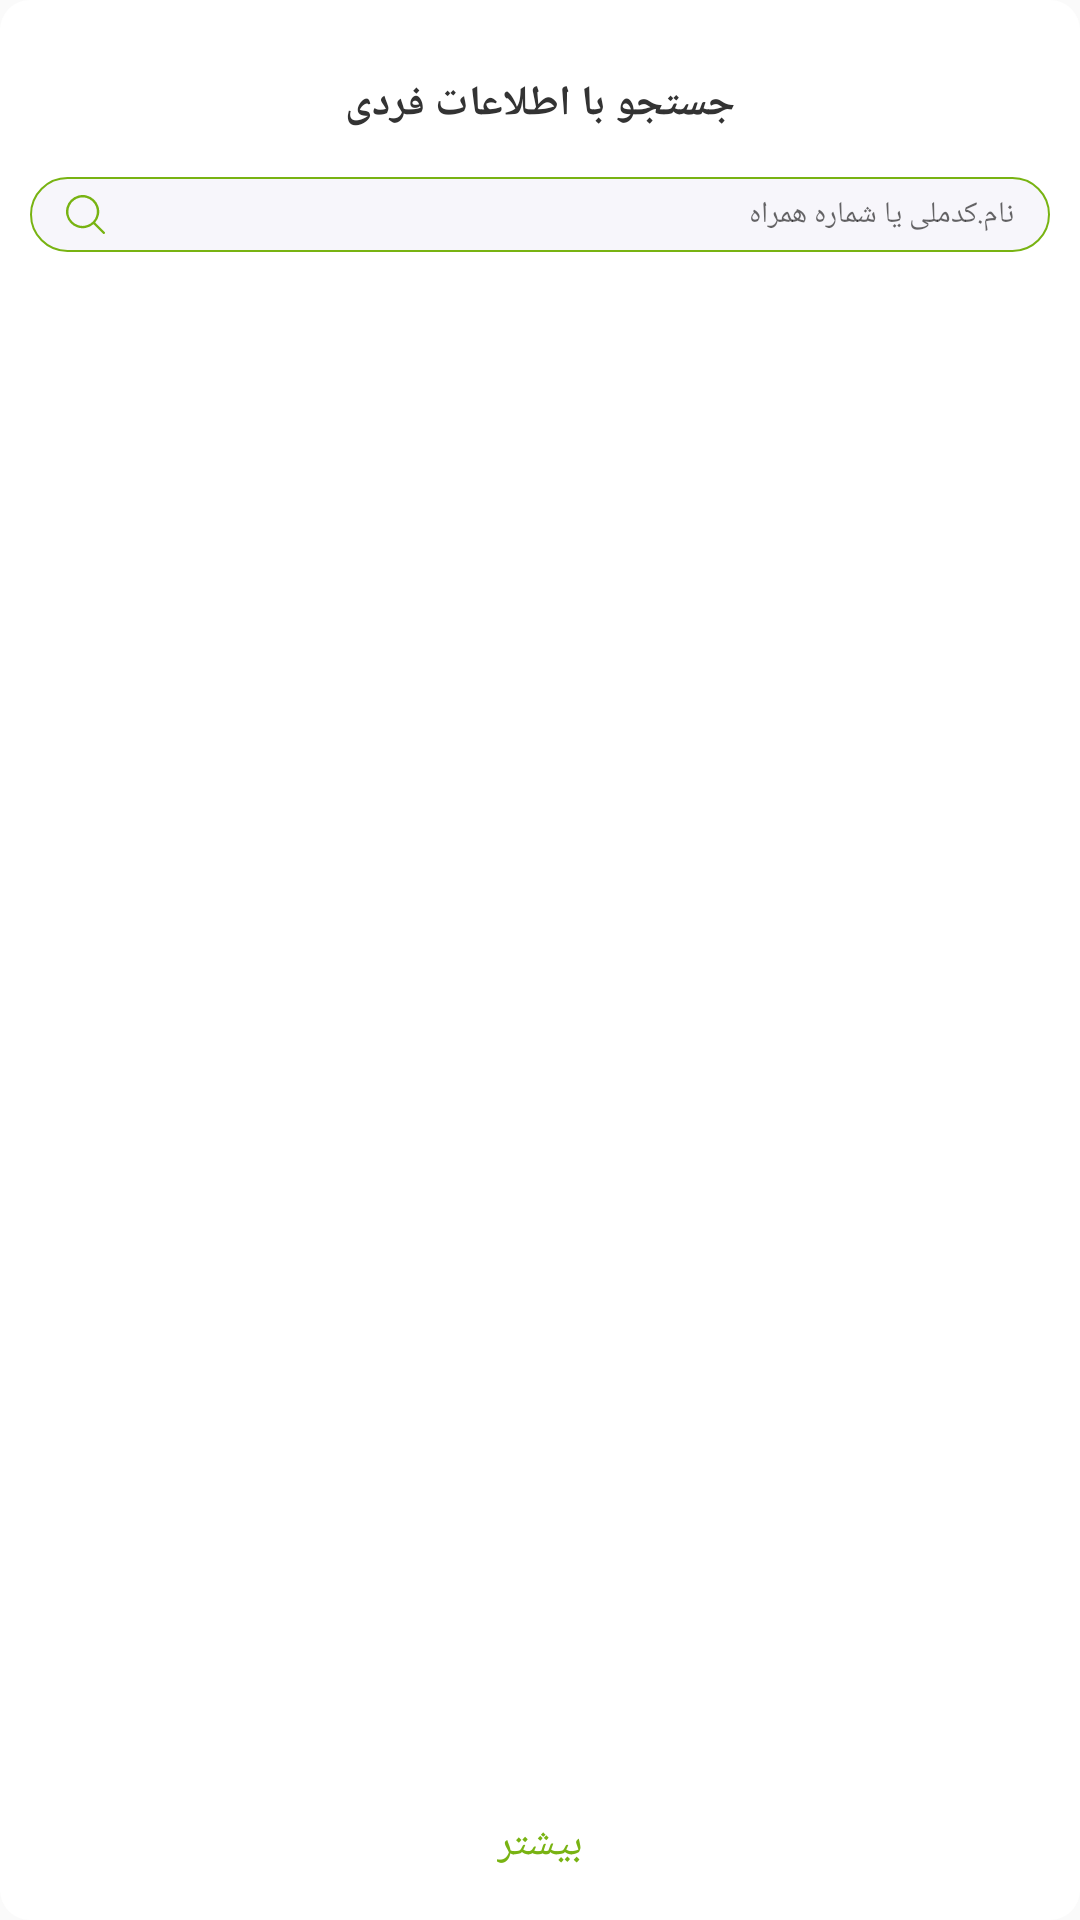

Reconstruct the res/layout file that produces this screen, plus the resources it refers to.
<!-- AndroidManifest.xml: application theme AppTheme -->
<!-- res/layout/box_search.xml -->
<?xml version="1.0" encoding="utf-8"?>
<androidx.constraintlayout.widget.ConstraintLayout xmlns:android="http://schemas.android.com/apk/res/android"
    android:layout_width="match_parent"
    android:layout_height="match_parent"
    xmlns:tools="http://schemas.android.com/tools"
    android:padding="10dp"
    android:background="@drawable/box_background"
    xmlns:app="http://schemas.android.com/apk/res-auto">

    <TextView
        android:id="@+id/title"
        android:layout_width="wrap_content"
        android:layout_height="wrap_content"
        android:text="جستجو با اطلاعات فردی"
        android:textSize="14sp"
        android:layout_marginTop="15dp"
        android:fontFamily="@font/iran_sans_mobile"
        android:textColor="@color/text"
        android:textStyle="bold"
        app:layout_constraintTop_toTopOf="parent"
        app:layout_constraintLeft_toLeftOf="parent"
        app:layout_constraintRight_toRightOf="parent" />

    <EditText
        android:id="@+id/search_view"
        android:layout_width="match_parent"
        android:layout_height="25dp"
        android:layout_marginTop="15dp"
        android:textDirection="rtl"
        android:textSize="10sp"
        android:gravity="center_vertical"
        android:hint="نام.کدملی یا شماره همراه"
        android:paddingHorizontal="12dp"
        android:drawableStart="@drawable/ic_search"
        android:background="@drawable/bg_normal_edt"
        app:layout_constraintTop_toBottomOf="@id/title" />

    <androidx.recyclerview.widget.RecyclerView
        android:id="@+id/recycler_search_box_search"
        android:layout_width="match_parent"
        android:layout_height="0dp"
        android:layout_marginTop="15dp"
        android:layout_marginBottom="15dp"
        app:layoutManager="androidx.recyclerview.widget.LinearLayoutManager"
        tools:listitem="@layout/item_recycler_search"
        app:layout_constraintBottom_toTopOf="@id/txt_search_more"
        app:layout_constraintTop_toBottomOf="@id/search_view" />

    <TextView
        android:id="@+id/txt_search_more"
        android:layout_width="wrap_content"
        android:layout_height="wrap_content"
        android:text="بیشتر"
        android:padding="6dp"
        android:fontFamily="@font/iran_sans_mobile"
        android:textSize="14sp"
        android:textColor="@color/green_text"
        app:layout_constraintBottom_toBottomOf="parent"
        app:layout_constraintRight_toRightOf="parent"
        app:layout_constraintLeft_toLeftOf="parent" />

</androidx.constraintlayout.widget.ConstraintLayout>
<!-- res/layout/item_recycler_search.xml (included above) -->
<?xml version="1.0" encoding="utf-8"?>
<androidx.constraintlayout.widget.ConstraintLayout xmlns:android="http://schemas.android.com/apk/res/android"
    xmlns:app="http://schemas.android.com/apk/res-auto"
    xmlns:tools="http://schemas.android.com/tools"
    android:id="@+id/container_item_search"
    android:background="@drawable/bg_search_item"
    android:padding="6dp"
    android:layout_width="match_parent"
    android:layout_height="wrap_content">


    <de.hdodenhof.circleimageview.CircleImageView
        android:id="@+id/image_item_search"
        android:layout_width="24dp"
        android:layout_height="24dp"
        app:srcCompat="@drawable/ic_avatar"
        app:layout_constraintTop_toTopOf="parent"
        app:layout_constraintRight_toRightOf="parent"
        app:layout_constraintBottom_toBottomOf="parent"/>

    <TextView
        android:id="@+id/txt_item_search"
        android:layout_width="wrap_content"
        android:layout_height="wrap_content"
        tools:text="پوریا محمدی"
        android:fontFamily="@font/iran_sans_mobile"
        android:textSize="8sp"
        android:textColor="@color/text"
        android:layout_marginRight="16dp"
        app:layout_constraintRight_toLeftOf="@id/image_item_search"
        app:layout_constraintTop_toTopOf="@id/image_item_search"
        app:layout_constraintBottom_toBottomOf="@id/image_item_search" />

    <ImageView
        android:layout_width="8dp"
        android:layout_height="8dp"
        android:src="@drawable/ic_time"
        app:layout_constraintLeft_toLeftOf="parent"
        app:layout_constraintTop_toTopOf="@id/image_item_search"
        app:layout_constraintBottom_toBottomOf="@id/image_item_search" />




</androidx.constraintlayout.widget.ConstraintLayout>
<!-- resources referenced by this layout -->
<resources>
  <color name="green_text">#78b312</color>
  <color name="text">#333333</color>
  <!-- drawable bg_normal_edt (drawable) -->
  <?xml version="1.0" encoding="utf-8"?>
  <shape xmlns:android="http://schemas.android.com/apk/res/android">
      <stroke
          android:width="0.5dp"
          android:color="@color/green_text"/>
      <corners
          android:radius="@dimen/radius_border"/>
      <solid android:color="@color/gray_bg"/>
  </shape>
  <!-- drawable bg_search_item (drawable) -->
  <?xml version="1.0" encoding="utf-8"?>
  <shape xmlns:android="http://schemas.android.com/apk/res/android">
      <solid android:color="#f6f5fa"/>
      <corners android:radius="10dp" />
  </shape>
  <!-- drawable box_background (drawable-xhdpi) -->
  <?xml version="1.0" encoding="UTF-8"?>
  <shape xmlns:android="http://schemas.android.com/apk/res/android">
      <solid android:color="@color/white" />
      <corners android:radius="10dp" />
  </shape>
  <!-- drawable ic_search (drawable) -->
  <vector xmlns:android="http://schemas.android.com/apk/res/android"
      android:width="12.942dp"
      android:height="12.947dp"
      android:viewportWidth="22.942"
      android:viewportHeight="22.947">
    <path
        android:pathData="M22.737,21.747l-5.56,-5.57a9.78,9.78 0,1 0,-1 1l5.57,5.57a0.74,0.74 0,0 0,0.49 0.2,0.67 0.67,0 0,0 0.48,-0.2 0.69,0.69 0,0 0,0.02 -1zM1.397,9.767a8.38,8.38 0,1 1,2.451 5.952A8.4,8.4 0,0 1,1.397 9.767z"
        android:fillColor="@color/green_text"/>
  </vector>
  <!-- drawable ic_time (drawable) -->
  <vector xmlns:android="http://schemas.android.com/apk/res/android"
      android:width="16.62dp"
      android:height="16.62dp"
      android:viewportWidth="16.62"
      android:viewportHeight="16.62">
    <path
        android:pathData="M9,4.48V8l2.37,2.37a0.651,0.651 0,1 1,-0.92 0.92l-2.6,-2.52a0.64,0.64 0,0 1,-0.19 -0.46V4.48a0.65,0.65 0,0 1,1.3 0zM10.87,0H5.76A5.77,5.77 0,0 0,2 1.41V0.65a0.65,0.65 0,1 0,-1.3 0V3.2a0.65,0.65 0,0 0,0.65 0.65h2.54a0.65,0.65 0,1 0,0 -1.3H2.66a4.47,4.47 0,0 1,3.1 -1.25h5.11a4.47,4.47 0,0 1,4.46 4.46v5.11a4.48,4.48 0,0 1,-4.46 4.46H5.76a4.47,4.47 0,0 1,-4.46 -4.46V8.31a0.65,0.65 0,1 0,-1.3 0v2.56a5.75,5.75 0,0 0,5.76 5.75h5.11a5.74,5.74 0,0 0,5.75 -5.75V5.76A5.75,5.75 0,0 0,10.87 0z"
        android:fillColor="#4d4d4d"/>
  </vector>
  <style name="AppTheme" parent="Theme.AppCompat.Light.NoActionBar">
          
  
          <item name="colorPrimary">@color/colorPrimary</item>
          <item name="colorPrimaryDark">@color/colorPrimaryDark</item>
          <item name="colorAccent">@color/colorAccent</item>
      </style>
  <dimen name="radius_border">30dp</dimen>
  <color name="gray_bg">#f7f6fb</color>
  <color name="white">#FFFFFFFF</color>
  <color name="colorPrimary">#78b312</color>
  <color name="colorPrimaryDark">#78b312</color>
  <color name="colorAccent">#78b312</color>
</resources>
